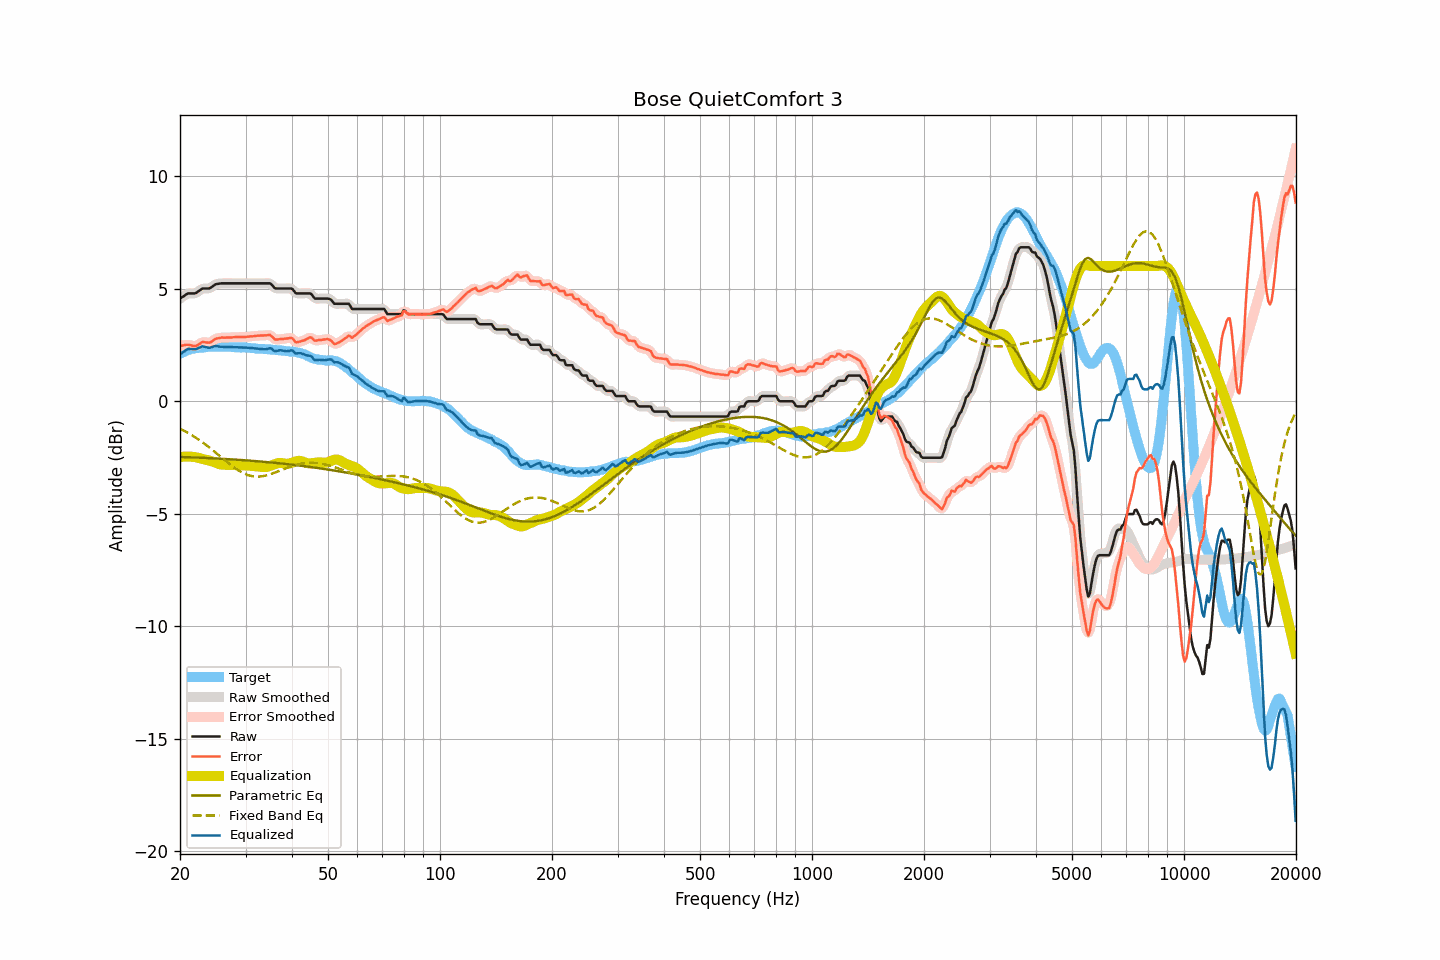

The data file committed next to this chart (first rows):
frequency, raw, smoothed, error, error_smoothed, equalization, parametric_eq, fixed_band_eq, equalized_raw, equalized_smoothed, target
20.00, 4.55, 4.55, 2.45, 2.45, -2.49, -2.48, -1.23, 2.07, 2.06, 2.10
20.20, 4.60, 4.60, 2.46, 2.47, -2.48, -2.48, -1.26, 2.13, 2.13, 2.14
20.40, 4.64, 4.65, 2.47, 2.48, -2.47, -2.48, -1.30, 2.17, 2.18, 2.17
20.61, 4.69, 4.70, 2.49, 2.49, -2.47, -2.49, -1.34, 2.23, 2.23, 2.20
20.81, 4.74, 4.74, 2.50, 2.50, -2.46, -2.49, -1.38, 2.28, 2.28, 2.24
21.02, 4.78, 4.77, 2.50, 2.50, -2.46, -2.49, -1.42, 2.32, 2.31, 2.28
21.23, 4.78, 4.79, 2.49, 2.49, -2.47, -2.49, -1.46, 2.32, 2.32, 2.29
21.44, 4.78, 4.79, 2.47, 2.47, -2.47, -2.50, -1.50, 2.31, 2.31, 2.31
21.66, 4.78, 4.78, 2.46, 2.45, -2.47, -2.50, -1.54, 2.31, 2.31, 2.33
21.87, 4.78, 4.79, 2.45, 2.45, -2.48, -2.50, -1.59, 2.30, 2.31, 2.34
22.09, 4.80, 4.81, 2.45, 2.46, -2.50, -2.51, -1.63, 2.31, 2.32, 2.36
22.31, 4.85, 4.85, 2.50, 2.49, -2.51, -2.51, -1.68, 2.34, 2.34, 2.36
22.54, 4.90, 4.91, 2.54, 2.54, -2.53, -2.51, -1.73, 2.37, 2.37, 2.37
22.76, 4.95, 4.96, 2.58, 2.58, -2.55, -2.52, -1.78, 2.40, 2.40, 2.38
22.99, 5.00, 4.99, 2.63, 2.61, -2.57, -2.52, -1.83, 2.43, 2.42, 2.37
23.22, 5.00, 5.01, 2.62, 2.62, -2.59, -2.52, -1.88, 2.42, 2.42, 2.38
23.45, 5.00, 5.01, 2.61, 2.61, -2.60, -2.53, -1.94, 2.40, 2.40, 2.39
23.69, 5.00, 5.00, 2.60, 2.60, -2.62, -2.53, -1.99, 2.38, 2.38, 2.40
23.92, 5.00, 5.01, 2.59, 2.60, -2.64, -2.53, -2.05, 2.37, 2.37, 2.41
24.16, 5.03, 5.04, 2.61, 2.62, -2.66, -2.54, -2.10, 2.38, 2.38, 2.42
24.40, 5.08, 5.08, 2.65, 2.66, -2.68, -2.54, -2.16, 2.41, 2.41, 2.43
24.65, 5.13, 5.13, 2.71, 2.71, -2.70, -2.54, -2.22, 2.43, 2.43, 2.42
24.89, 5.18, 5.18, 2.77, 2.76, -2.73, -2.55, -2.28, 2.45, 2.44, 2.42
25.14, 5.20, 5.20, 2.79, 2.79, -2.76, -2.55, -2.33, 2.44, 2.44, 2.42
25.39, 5.21, 5.22, 2.80, 2.80, -2.79, -2.55, -2.39, 2.42, 2.43, 2.42
25.65, 5.22, 5.23, 2.81, 2.81, -2.81, -2.56, -2.45, 2.42, 2.42, 2.42
25.91, 5.23, 5.23, 2.83, 2.82, -2.82, -2.56, -2.51, 2.41, 2.41, 2.40
26.16, 5.23, 5.23, 2.82, 2.82, -2.83, -2.57, -2.57, 2.41, 2.41, 2.41
26.43, 5.23, 5.23, 2.82, 2.82, -2.83, -2.57, -2.63, 2.41, 2.41, 2.41
26.69, 5.23, 5.23, 2.82, 2.82, -2.83, -2.58, -2.69, 2.41, 2.41, 2.41
26.96, 5.23, 5.23, 2.82, 2.82, -2.83, -2.58, -2.75, 2.41, 2.41, 2.41
27.23, 5.23, 5.23, 2.83, 2.83, -2.83, -2.58, -2.81, 2.40, 2.40, 2.41
27.50, 5.23, 5.23, 2.83, 2.83, -2.83, -2.59, -2.86, 2.40, 2.40, 2.41
27.77, 5.23, 5.23, 2.84, 2.84, -2.84, -2.59, -2.91, 2.40, 2.40, 2.40
28.05, 5.23, 5.23, 2.84, 2.84, -2.84, -2.60, -2.97, 2.40, 2.40, 2.39
28.33, 5.23, 5.23, 2.85, 2.84, -2.84, -2.60, -3.02, 2.39, 2.39, 2.38
28.62, 5.23, 5.23, 2.84, 2.85, -2.84, -2.61, -3.06, 2.39, 2.39, 2.39
28.90, 5.23, 5.23, 2.84, 2.85, -2.85, -2.61, -3.11, 2.39, 2.39, 2.39
29.19, 5.23, 5.23, 2.86, 2.85, -2.85, -2.62, -3.15, 2.38, 2.38, 2.38
29.48, 5.23, 5.23, 2.85, 2.85, -2.85, -2.62, -3.19, 2.38, 2.38, 2.39
29.78, 5.23, 5.23, 2.85, 2.85, -2.85, -2.63, -3.22, 2.38, 2.38, 2.38
30.08, 5.23, 5.23, 2.85, 2.85, -2.86, -2.63, -3.25, 2.38, 2.38, 2.38
30.38, 5.23, 5.23, 2.86, 2.86, -2.86, -2.64, -3.28, 2.37, 2.37, 2.37
30.68, 5.23, 5.23, 2.87, 2.87, -2.87, -2.64, -3.30, 2.37, 2.37, 2.37
30.99, 5.23, 5.23, 2.88, 2.87, -2.87, -2.65, -3.32, 2.36, 2.36, 2.36
31.30, 5.23, 5.23, 2.88, 2.88, -2.88, -2.65, -3.33, 2.35, 2.35, 2.35
31.61, 5.23, 5.23, 2.88, 2.89, -2.89, -2.66, -3.35, 2.35, 2.35, 2.35
31.93, 5.23, 5.23, 2.89, 2.89, -2.89, -2.66, -3.35, 2.34, 2.34, 2.34
32.24, 5.23, 5.23, 2.91, 2.90, -2.90, -2.67, -3.35, 2.33, 2.33, 2.33
32.57, 5.23, 5.23, 2.91, 2.91, -2.91, -2.68, -3.35, 2.33, 2.33, 2.32
32.89, 5.23, 5.23, 2.91, 2.91, -2.92, -2.68, -3.35, 2.32, 2.32, 2.32
33.22, 5.23, 5.23, 2.91, 2.91, -2.93, -2.69, -3.34, 2.31, 2.31, 2.32
33.55, 5.23, 5.23, 2.92, 2.92, -2.93, -2.70, -3.33, 2.30, 2.30, 2.32
33.89, 5.23, 5.23, 2.92, 2.92, -2.93, -2.70, -3.31, 2.30, 2.30, 2.31
34.23, 5.23, 5.24, 2.92, 2.93, -2.92, -2.71, -3.30, 2.31, 2.32, 2.31
34.57, 5.23, 5.24, 2.94, 2.94, -2.90, -2.71, -3.27, 2.33, 2.34, 2.30
34.92, 5.23, 5.22, 2.94, 2.92, -2.88, -2.72, -3.25, 2.35, 2.34, 2.29
35.27, 5.17, 5.16, 2.88, 2.88, -2.85, -2.73, -3.23, 2.32, 2.31, 2.29
35.62, 5.09, 5.10, 2.82, 2.82, -2.83, -2.73, -3.20, 2.27, 2.27, 2.28
35.97, 5.01, 5.04, 2.74, 2.76, -2.80, -2.74, -3.18, 2.21, 2.24, 2.27
... 635 more rows
